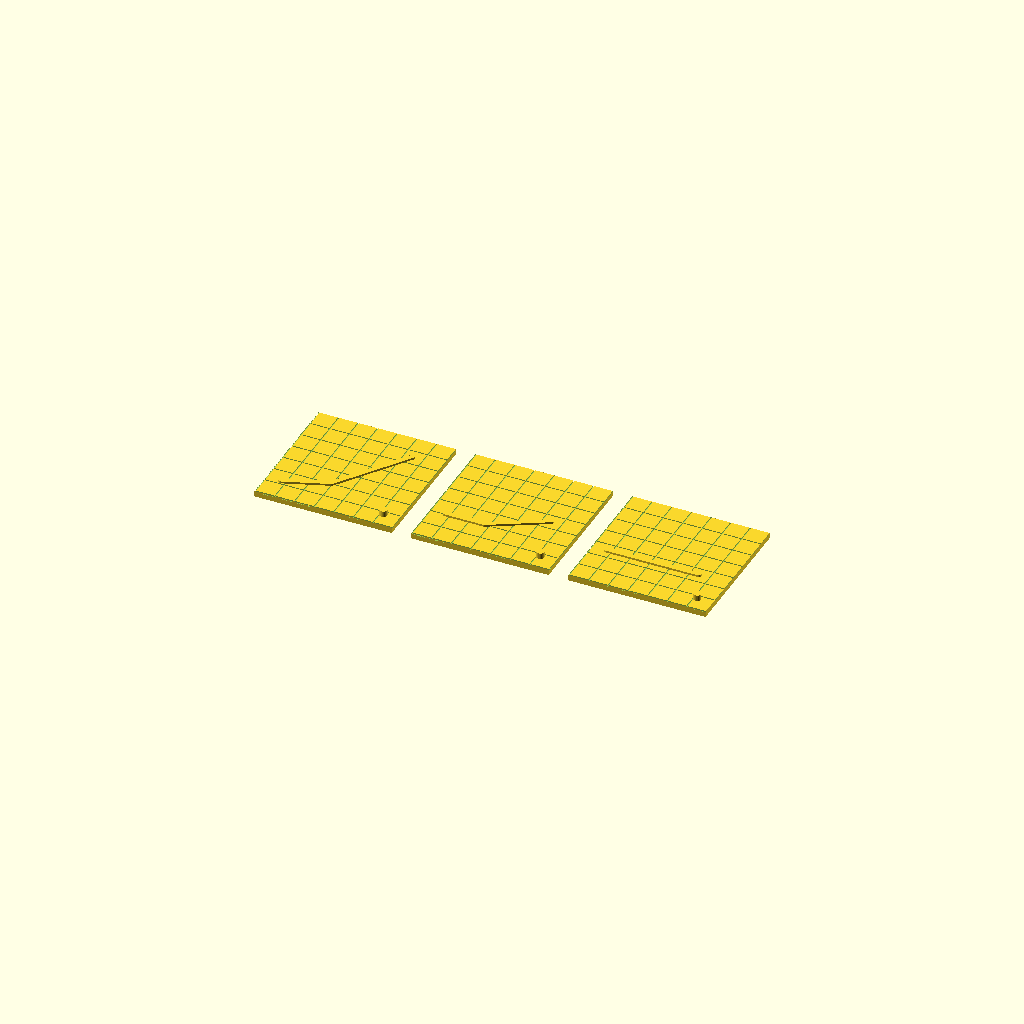
Cell 1: the model at its default parameters.
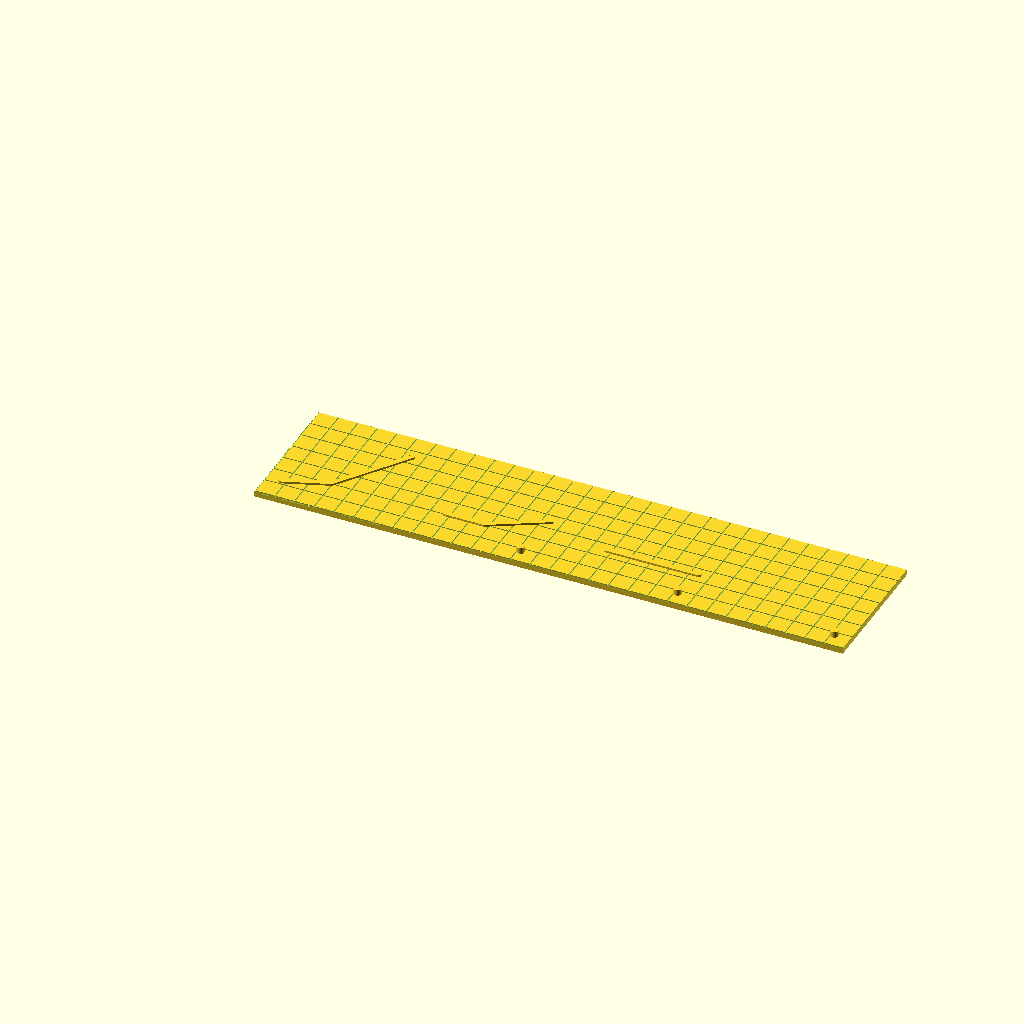
Cell 2 — tile_w set to 140, the other parameters unchanged.
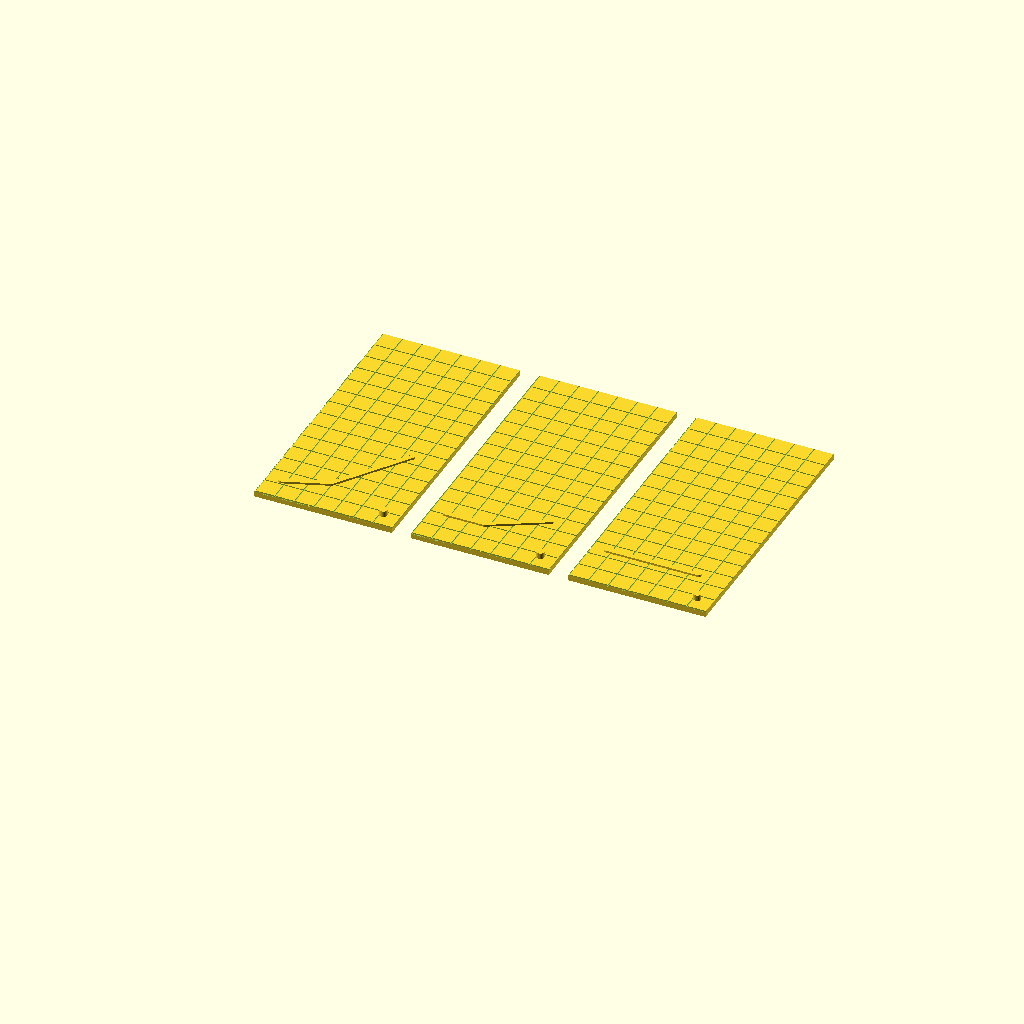
Cell 3 — tile_h set to 140, the other parameters unchanged.
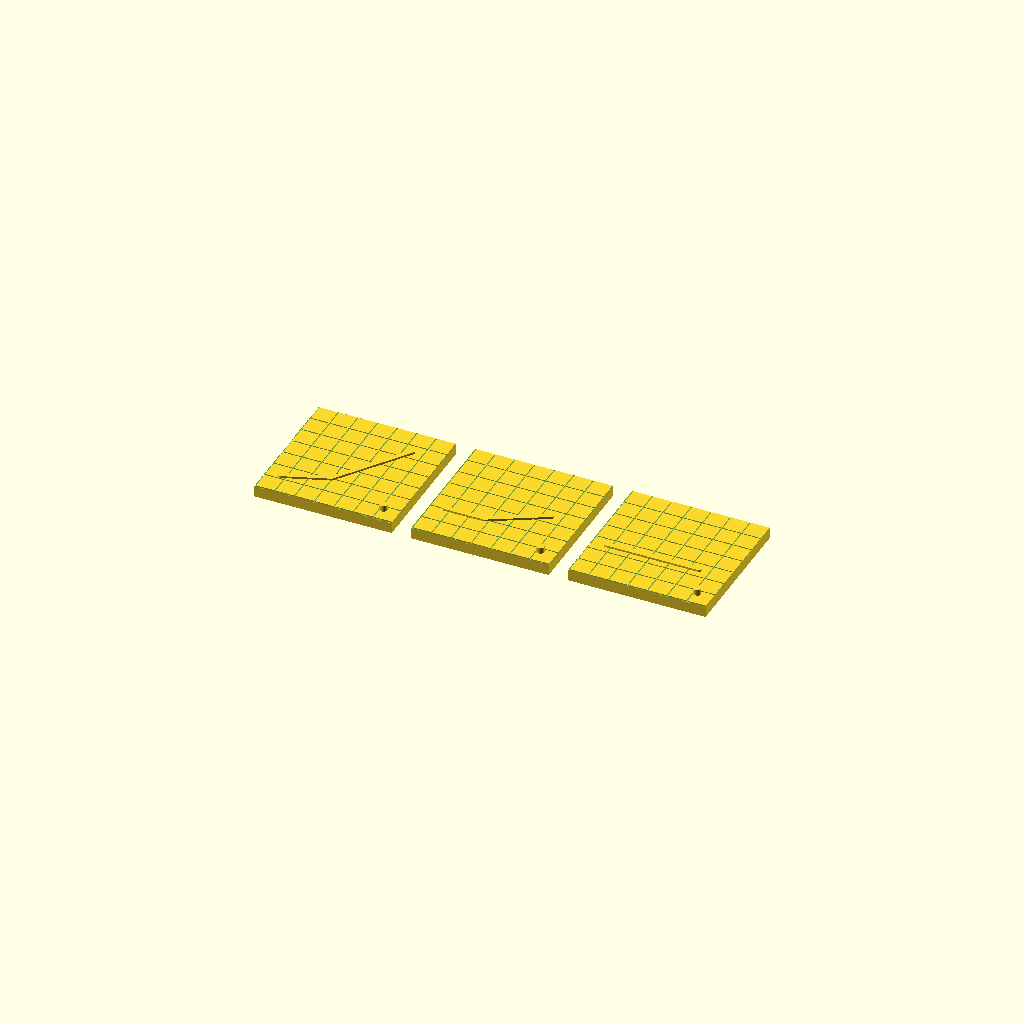
Cell 4 — tile_t set to 6, the other parameters unchanged.
One fixed orthographic camera (rotation 55°, 0°, 25°; colour scheme Cornfield) for every cell.
OpenSCAD source file 03_kinematics_graphs/kinematics_graph_tile_set.scad:
/*
Title: Kinematics Graph Tile Set
Folder: 03_kinematics_graphs
Physics Topic: Motion graphs
Difficulty: Beginner-Intermediate
Print Type: FDM, single material
Teaches: Conceptual mechanics
Use Case: Classroom manipulative
*/


use <../common/grids.scad>;

// --------------------
// Parameters
// --------------------
tile_w = 70;
tile_h = 70;
tile_t = 3;
peg_d = 4;
peg_h = 3;
use_pegs = true;

module graph_tile(label="x-t", points=[[5,10],[25,20],[55,50]]){
    difference(){
        cube([tile_w,tile_h,tile_t]);
        for(i=[0:10:tile_w]) translate([i,0,tile_t-0.6]) cube([0.6,tile_h,0.8]);
        for(j=[0:10:tile_h]) translate([0,j,tile_t-0.6]) cube([tile_w,0.6,0.8]);
    }
    for(i=[0:len(points)-2])
        hull(){
            translate([points[i][0],points[i][1],tile_t]) cylinder(h=1,d=2.5,$fn=20);
            translate([points[i+1][0],points[i+1][1],tile_t]) cylinder(h=1,d=2.5,$fn=20);
        }
    if(use_pegs){
        translate([tile_w-8,8,tile_t]) cylinder(h=peg_h,d=peg_d,$fn=24);
    }
}

module demo_default(){
    graph_tile("x-t", [[8,12],[30,20],[55,55]]);
    translate([80,0,0]) graph_tile("v-t", [[8,20],[28,20],[55,35]]);
    translate([160,0,0]) graph_tile("a-t", [[8,25],[55,25]]);
}

// --------------------
// Physics Meaning
// --------------------
// x-t slope = velocity; v-t slope = acceleration; v-t area = displacement.

// --------------------
// Learning Notes
// --------------------
// Ask which tiles represent speeding up, slowing down, or rest.

// --------------------
// Print Notes
// --------------------
// Tiles are designed for no-support printing and quick classroom sets.

// --------------------
// Customization Ideas
// --------------------
// Build additional piecewise profiles for challenge cards.

demo_default();
Parameter table extracted from the source (name, type, default, range or options):
tile_w: number, default 70
tile_h: number, default 70
tile_t: number, default 3
peg_d: number, default 4
peg_h: number, default 3
use_pegs: bool, default true
